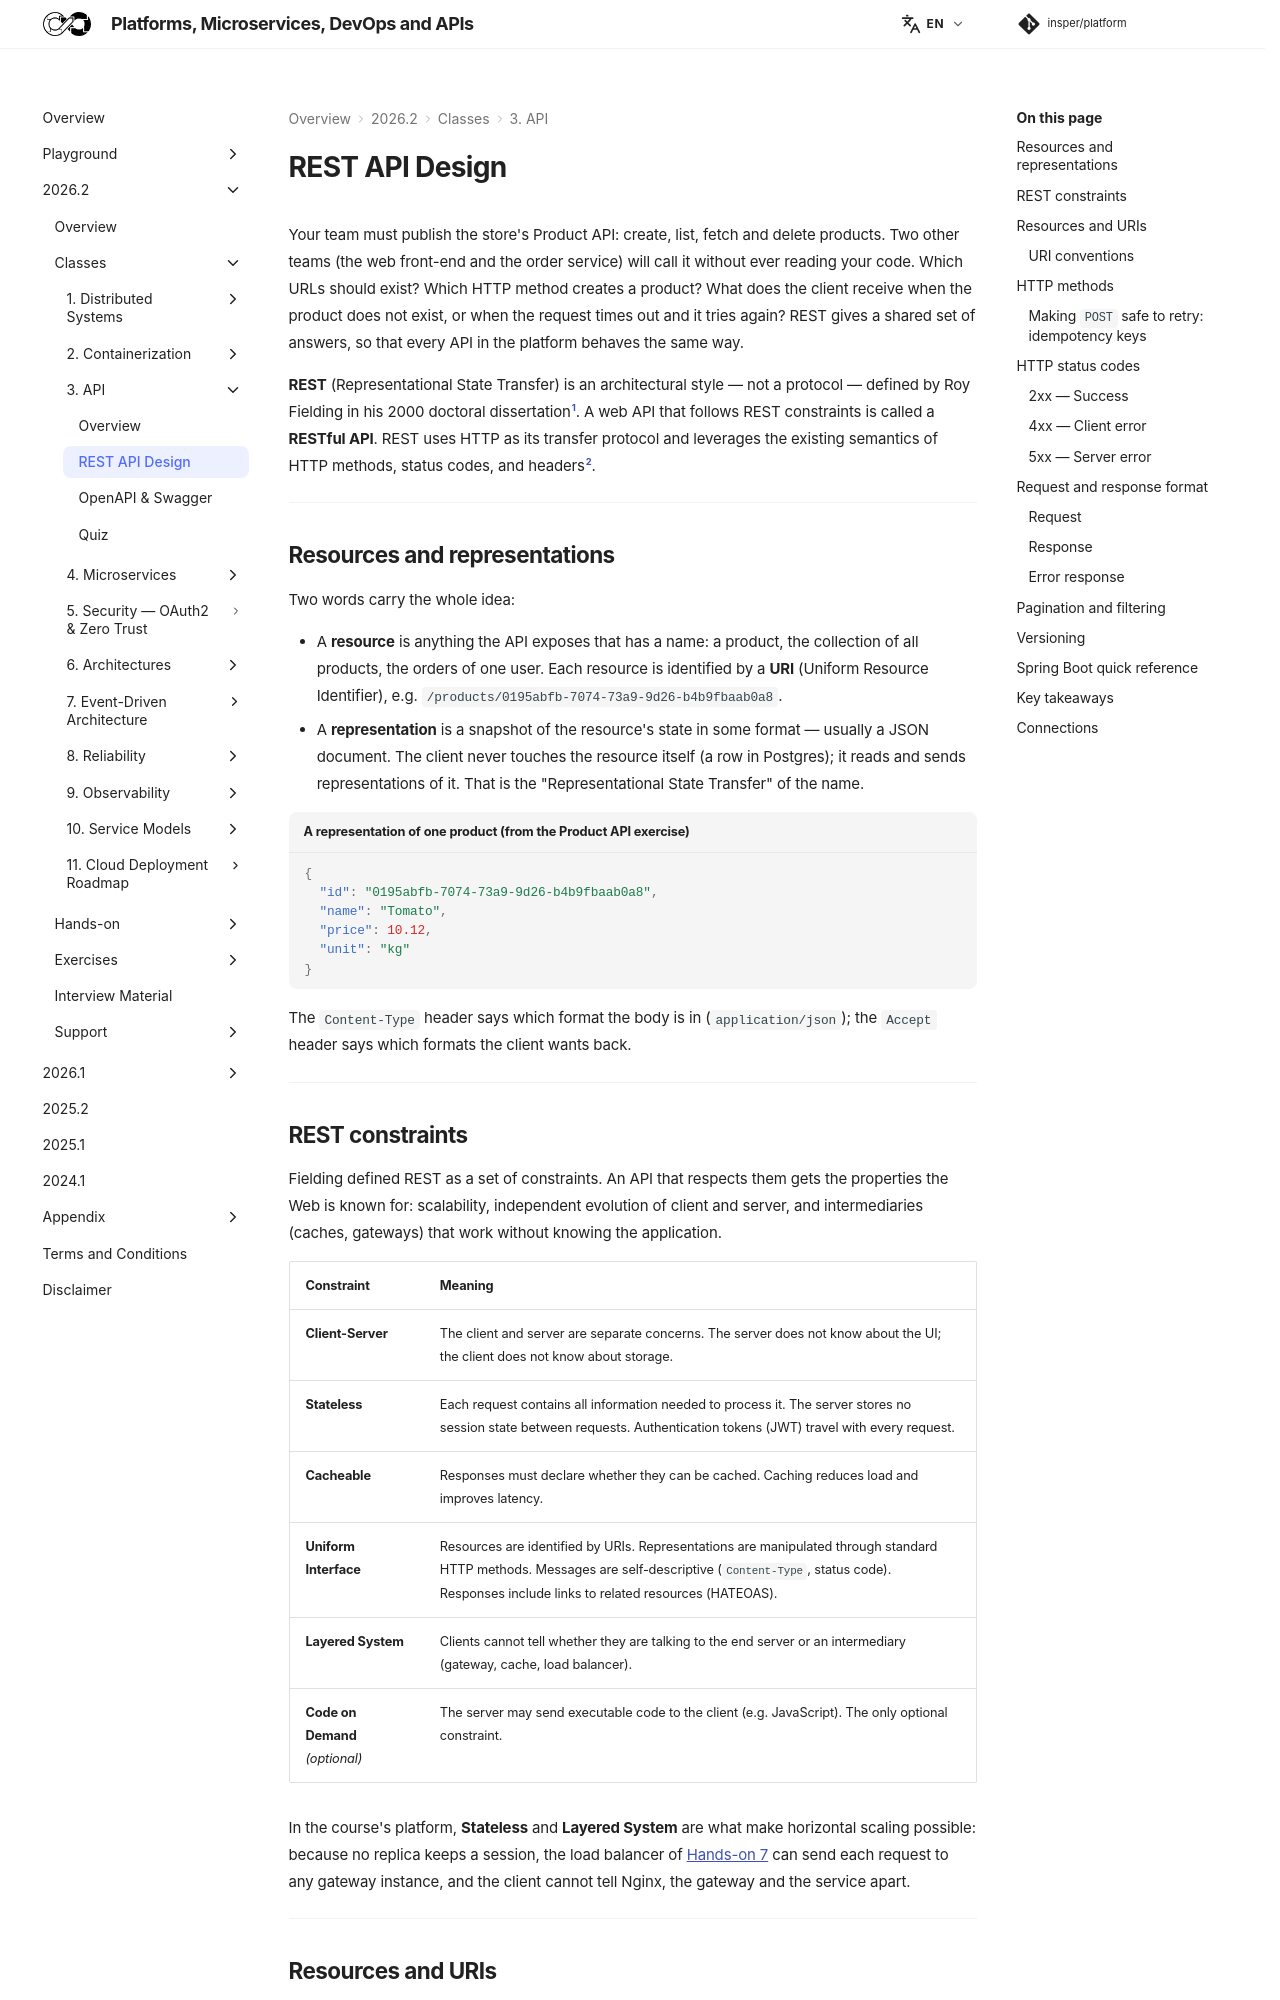

repository: Insper/platform · page: 2026.2/classes/api/rest/index.html · generator: mkdocs


**REST** (Representational State Transfer) is an architectural style — not a protocol — defined by Roy Fielding in his 2000 doctoral dissertation[^1]. A web API that follows REST constraints is called a **RESTful API**. REST uses HTTP as its transfer protocol and leverages the existing semantics of HTTP methods, status codes, and headers.

---

## REST constraints

| Constraint | Meaning |
|---|---|
| **Client-Server** | The client and server are separate concerns. The server does not know about the UI; the client does not know about storage. |
| **Stateless** | Each request contains all information needed to process it. The server stores no session state between requests. Authentication tokens (JWT) travel with every request. |
| **Cacheable** | Responses must declare whether they can be cached. Caching reduces load and improves latency. |
| **Uniform Interface** | Resources are identified by URIs. Representations are manipulated through standard HTTP methods. Responses include links to related resources (HATEOAS). |
| **Layered System** | Clients cannot tell whether they are talking to the end server or an intermediary (gateway, cache, load balancer). |

---
